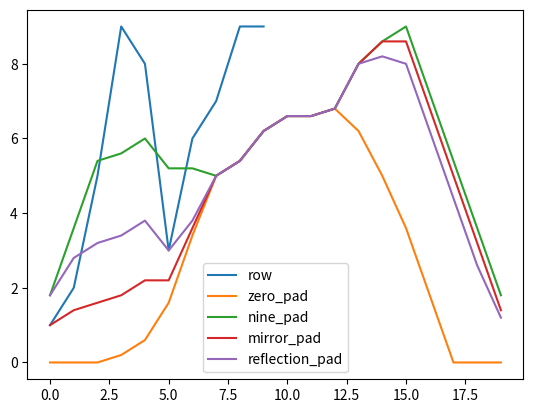

Write Python code to recreate this figure.
import numpy as np
import matplotlib.pyplot as plt


# 1.
row = [1, 2, 5, 9, 8, 3, 6, 7, 9, 9]
plt.plot(range(len(row)), row, label="row")


# 2.
k = [1, 1, 1, 1, 1]
k = [x / len(k) for x in k]
zero_pad_row = [0] * 3 + row + [0] * 3
conv = np.convolve(zero_pad_row, k)
plt.plot(range(len(conv)), conv, label="zero_pad")


# 3.
nine_pad_row = [9] * 3 + row + [9] * 3
conv = np.convolve(nine_pad_row, k)
plt.plot(range(len(conv)), conv, label="nine_pad")


# 4.
mirror_pad_row = row[:3][::-1] + row + row[-3:][::-1]
conv = np.convolve(mirror_pad_row, k)
plt.plot(range(len(conv)), conv, label="mirror_pad")


# 5.
reflection_pad_row = row[1:4][::-1] + row + row[-4:-1][::-1]
conv = np.convolve(reflection_pad_row, k)
plt.plot(range(len(conv)), conv, label="reflection_pad")
plt.legend()
plt.show()
